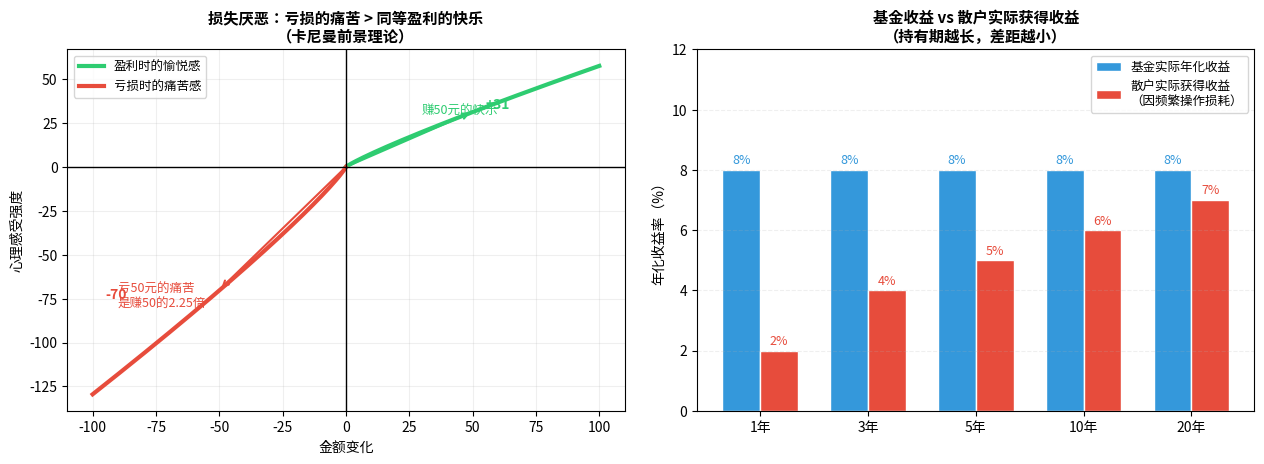

The matplotlib source for this figure: (Note: this script raises an exception after producing the figure.)
"""
Chapter 12 图：行为金融学常见误区可视化
1. 损失厌恶：涨5%和跌5%的感受不对称
2. 散户 vs 市场的真实收益率差（长期持有 vs 频繁交易）
"""
import matplotlib
matplotlib.use('Agg')
import matplotlib.pyplot as plt
import matplotlib.font_manager as fm
import numpy as np

FONT = 'Noto Sans CJK JP'
plt.rcParams['font.family'] = FONT
plt.rcParams['axes.unicode_minus'] = False

fig, axes = plt.subplots(1, 2, figsize=(13, 5))
fp = fm.FontProperties(family=FONT)

# 左图：损失厌恶 - 前景理论价值函数
ax1 = axes[0]
x_gain = np.linspace(0, 100, 200)
x_loss = np.linspace(-100, 0, 200)

# 卡尼曼-特沃斯基价值函数
v_gain = x_gain ** 0.88
v_loss = -2.25 * ((-x_loss) ** 0.88)

ax1.plot(x_gain, v_gain, color='#2ecc71', linewidth=3, label='盈利时的愉悦感')
ax1.plot(x_loss, v_loss, color='#e74c3c', linewidth=3, label='亏损时的痛苦感')
ax1.axhline(y=0, color='black', linewidth=1)
ax1.axvline(x=0, color='black', linewidth=1)

# 标注不对称
ax1.annotate('', xy=(50, v_gain[100]), xytext=(0, 0),
             arrowprops=dict(arrowstyle='->', color='#2ecc71', lw=1.5))
ax1.annotate('', xy=(-50, v_loss[100]), xytext=(0, 0),
             arrowprops=dict(arrowstyle='->', color='#e74c3c', lw=1.5))
ax1.text(55, v_gain[100]+2, f'+{v_gain[100]:.0f}', fontsize=10, color='#2ecc71', fontweight='bold')
ax1.text(-95, v_loss[100]-5, f'{v_loss[100]:.0f}', fontsize=10, color='#e74c3c', fontweight='bold')
ax1.text(30, 30, '赚50元的快乐', fontsize=9, color='#2ecc71', fontproperties=fp)
ax1.text(-90, -80, '亏50元的痛苦\n是赚50的2.25倍', fontsize=9, color='#e74c3c', fontproperties=fp)

ax1.set_xlabel('金额变化', fontsize=10)
ax1.set_ylabel('心理感受强度', fontsize=10)
ax1.set_title('损失厌恶：亏损的痛苦 > 同等盈利的快乐\n（卡尼曼前景理论）', fontsize=11, fontweight='bold')
ax1.legend(fontsize=9)
ax1.grid(True, alpha=0.2)

# 右图：持有期收益率 vs 实际获得收益率（行为差距）
ax2 = axes[1]
years_list = [1, 3, 5, 10, 20]
fund_return = [8, 8, 8, 8, 8]      # 基金实际年化
investor_return = [2, 4, 5, 6, 7]  # 投资者实际获得（频繁进出造成损耗）

x = np.arange(len(years_list))
w = 0.35

bars1 = ax2.bar(x - w/2, fund_return, width=w, color='#3498db', label='基金实际年化收益', edgecolor='white')
bars2 = ax2.bar(x + w/2, investor_return, width=w, color='#e74c3c', label='散户实际获得收益\n（因频繁操作损耗）', edgecolor='white')

ax2.set_xticks(x)
ax2.set_xticklabels([f'{y}年' for y in years_list], fontproperties=fp)
ax2.set_ylabel('年化收益率（%）', fontsize=10)
ax2.set_title('基金收益 vs 散户实际获得收益\n（持有期越长，差距越小）', fontsize=11, fontweight='bold')
ax2.legend(fontsize=9)
ax2.grid(True, alpha=0.2, axis='y', linestyle='--')
ax2.set_ylim(0, 12)

for bar in bars1:
    ax2.text(bar.get_x() + bar.get_width()/2, bar.get_height() + 0.1,
             f'{bar.get_height():.0f}%', ha='center', va='bottom', fontsize=9, color='#3498db')
for bar in bars2:
    ax2.text(bar.get_x() + bar.get_width()/2, bar.get_height() + 0.1,
             f'{bar.get_height():.0f}%', ha='center', va='bottom', fontsize=9, color='#e74c3c')

fig.tight_layout(pad=2)
fig.savefig('./pic/chapter12_behavior.png', dpi=150, bbox_inches='tight')
print("saved: chapter12_behavior.png")
